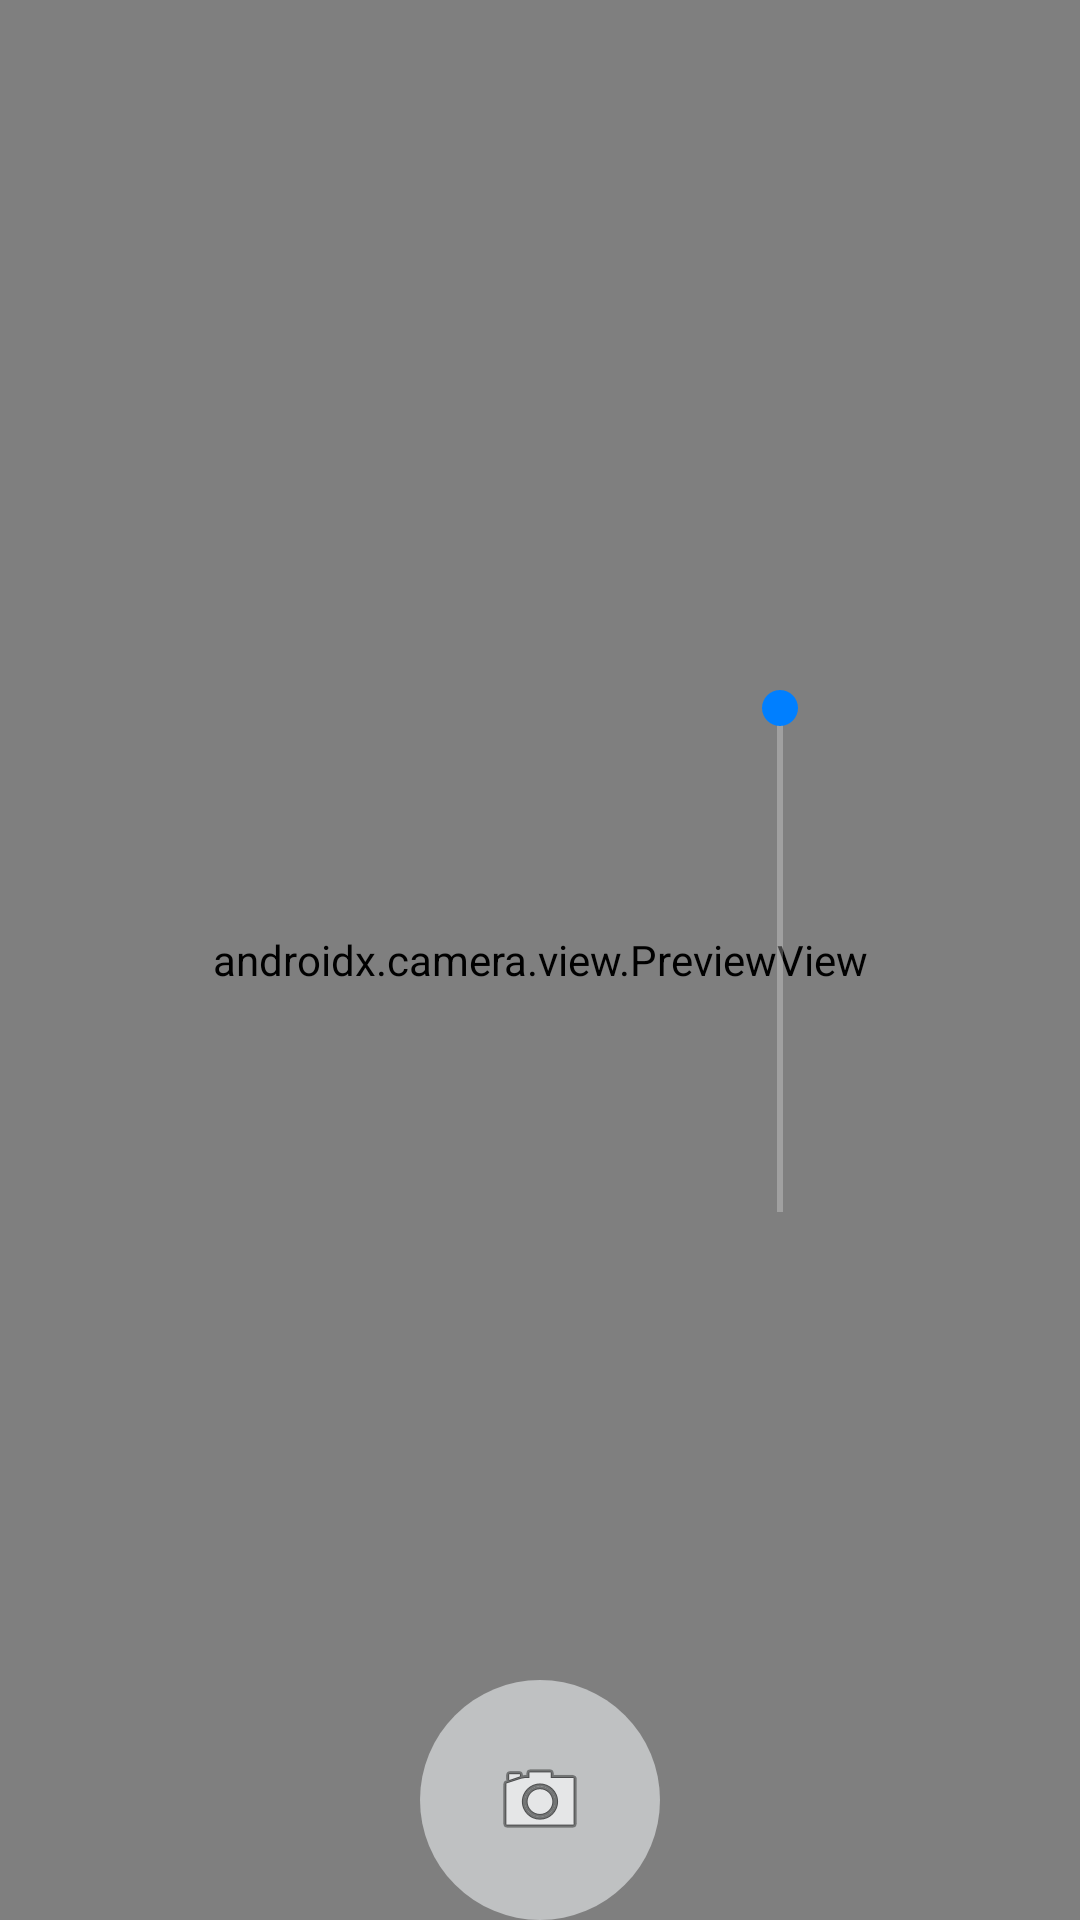

Here is an Android app screen rendered from its layout file. Give the layout XML and the strings, colors and styles it references.
<!-- AndroidManifest.xml: application theme AppTheme -->
<!-- res/layout/mt01_open_camera_activity.xml -->
<?xml version="1.0" encoding="utf-8"?>
<FrameLayout xmlns:android="http://schemas.android.com/apk/res/android"
    xmlns:app="http://schemas.android.com/apk/res-auto"
    xmlns:tools="http://schemas.android.com/tools"
    android:layout_width="match_parent"
    android:layout_height="match_parent"
    android:background="#e7ebda"
    tools:context=".MT01.OpenCamera">

    <androidx.constraintlayout.widget.ConstraintLayout
        android:layout_width="match_parent"
        android:layout_height="match_parent">

        <androidx.camera.view.PreviewView
            android:id="@+id/viewFind"
            android:layout_width="match_parent"
            android:layout_height="match_parent"
            app:layout_constraintBottom_toBottomOf="parent"
            app:layout_constraintEnd_toEndOf="parent"
            app:layout_constraintStart_toStartOf="parent"
            app:layout_constraintTop_toTopOf="parent" >



        </androidx.camera.view.PreviewView>
        
        <SeekBar
            android:id="@+id/zoom_seekbar"
            android:layout_width="200dp"
            android:layout_height="400dp"
            android:layout_gravity="right"
            android:rotation="90"
            android:max="100"
            android:progressTint="#007FFF"
            android:thumbTint="#007FFF"
            android:progressBackgroundTint="@color/white"
            app:layout_constraintTop_toTopOf="parent"
            app:layout_constraintBottom_toBottomOf="parent"
            app:layout_constraintEnd_toEndOf="parent" />

        <ImageButton
            android:id="@+id/capture_button"
            android:layout_width="80dp"
            android:layout_height="80dp"
            android:layout_gravity="center_horizontal"
            android:background="@drawable/oval_button"
            android:src="@android:drawable/ic_menu_camera"
            app:layout_constraintBottom_toBottomOf="parent"
            app:layout_constraintEnd_toEndOf="parent"
            app:layout_constraintStart_toStartOf="parent" />

    </androidx.constraintlayout.widget.ConstraintLayout>
</FrameLayout>
<!-- resources referenced by this layout -->
<resources>
  <!-- drawable oval_button (drawable) -->
  <?xml version="1.0" encoding="utf-8"?>
  <shape xmlns:android="http://schemas.android.com/apk/res/android"
      android:shape="oval">
  
      <solid android:color="#bfc1c2" />
      <size android:width="56dp" android:height="56dp" />
  </shape>
  <style name="AppTheme" parent="Theme.AppCompat.Light.DarkActionBar">
          
          
          <item name="android:spinnerItemStyle">@style/SpinnerItem</item>
          <item name="popupMenuStyle">@style/MyPopupMenu</item>
      </style>
  <style name="SpinnerItem" parent="Widget.AppCompat.Light.DropDownItem.Spinner">
          <item name="android:padding">0dp</item>
          <item name="android:gravity">center</item>
          <item name="android:layout_height">wrap_content</item>
          <item name="android:minHeight">0dp</item> 
          <item name="android:layout_width">match_parent</item>
          <item name="android:textAppearance">@style/TextAppearance.AppCompat.Subhead</item> 
      </style>
  <style name="MyPopupMenu" parent="Widget.AppCompat.PopupMenu.Overflow">
          <item name="android:popupBackground">@color/white</item>
      </style>
  <!-- not gathered from this repository: default colours our renderer supplied (Android Studio template values) -->
  <color name="white">#FFFFFFFF</color>
</resources>
